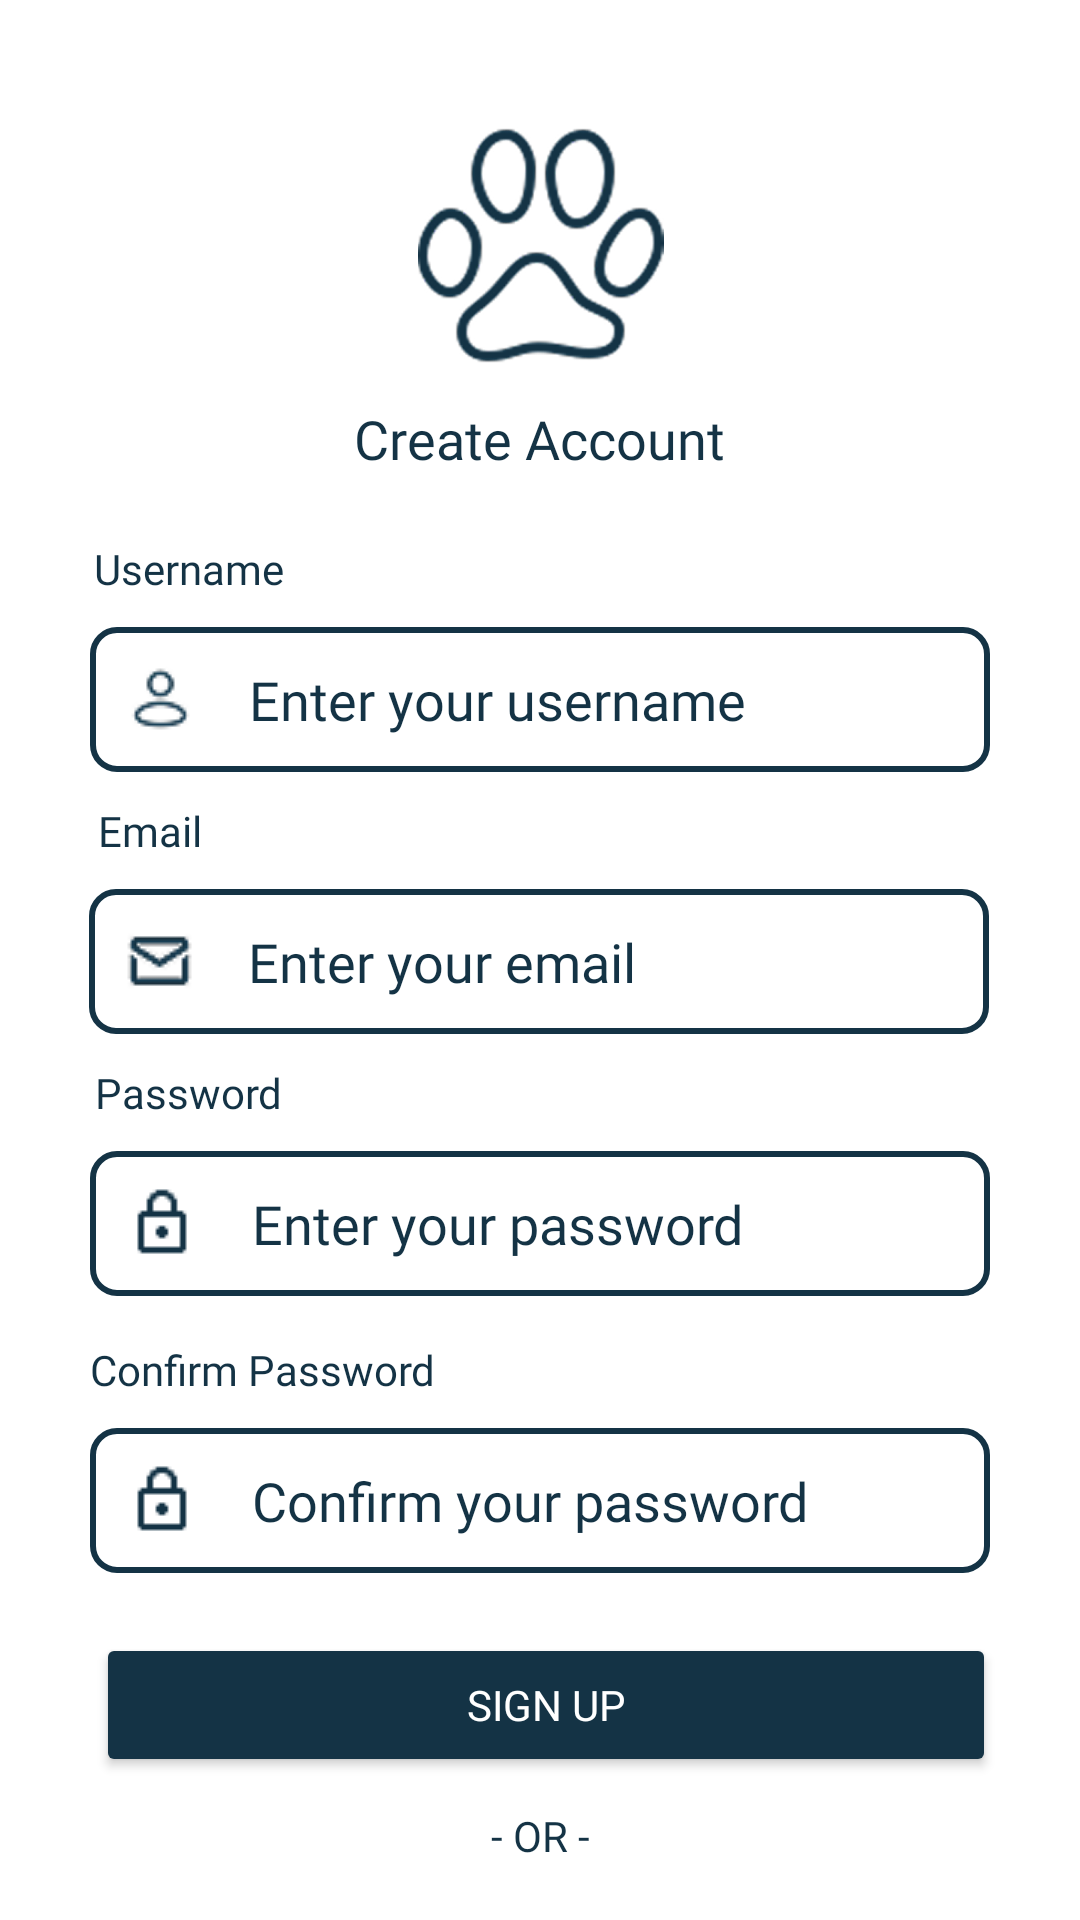

Reconstruct the res/layout file that produces this screen, plus the resources it refers to.
<!-- AndroidManifest.xml: application theme Theme.AUTOPETFEEDER -->
<!-- res/layout/sign_up.xml -->
<?xml version="1.0" encoding="utf-8"?>
<androidx.constraintlayout.widget.ConstraintLayout xmlns:android="http://schemas.android.com/apk/res/android"
    xmlns:app="http://schemas.android.com/apk/res-auto"
    xmlns:tools="http://schemas.android.com/tools"
    android:layout_width="match_parent"
    android:layout_height="match_parent"
    android:background="@color/white">

    <ImageView
        android:id="@+id/imageView2"
        android:layout_width="105dp"
        android:layout_height="82dp"
        android:layout_marginStart="55dp"
        android:layout_marginTop="40dp"
        android:layout_marginEnd="55dp"
        android:layout_marginBottom="10dp"
        android:layout_weight="1"
        android:contentDescription="@string/logo_desc"
        android:scaleType="fitCenter"
        app:layout_constraintBottom_toTopOf="@+id/textView3"
        app:layout_constraintEnd_toEndOf="parent"
        app:layout_constraintHorizontal_bias="0.501"
        app:layout_constraintStart_toStartOf="parent"
        app:layout_constraintTop_toTopOf="parent"
        app:srcCompat="@drawable/paw" />

    <TextView
        android:id="@+id/textView3"
        android:layout_width="wrap_content"
        android:layout_height="wrap_content"
        android:layout_marginStart="140dp"
        android:layout_marginTop="12dp"
        android:layout_marginEnd="140dp"
        android:fontFamily="@font/fredoka_bold"
        android:text="@string/create_account"
        android:textColor="@color/navyblue"
        android:textSize="18sp"
        app:layout_constraintEnd_toEndOf="parent"
        app:layout_constraintHorizontal_bias="0.506"
        app:layout_constraintStart_toStartOf="parent"
        app:layout_constraintTop_toBottomOf="@+id/imageView2" />

    <TextView
        android:id="@+id/textView4"
        android:layout_width="wrap_content"
        android:layout_height="wrap_content"

        android:layout_marginStart="56dp"
        android:layout_marginTop="180dp"
        android:layout_marginEnd="290dp"
        android:layout_marginBottom="10dp"
        android:fontFamily="@font/fredoka_meduim"
        android:text="@string/label_username"
        android:textColor="@color/navyblue"
        app:layout_constraintBottom_toTopOf="@+id/usernameField"
        app:layout_constraintEnd_toEndOf="parent"
        app:layout_constraintStart_toStartOf="parent"
        app:layout_constraintTop_toTopOf="parent" />

    <EditText
        android:id="@+id/usernameField"
        android:layout_width="300dp"
        android:layout_height="wrap_content"
        android:layout_marginStart="50dp"
        android:layout_marginEnd="50dp"
        android:background="@drawable/edittext_bg"
        android:drawableStart="@drawable/user"
        android:drawablePadding="18dp"
        android:ems="10"
        android:fontFamily="@font/fredoka_semibold"
        android:hint="@string/hint_username"
        android:inputType="text"
        android:textColor="@color/navyblue"
        android:textColorHint="@color/navyblue"
        app:layout_constraintBottom_toTopOf="@+id/textView5"
        app:layout_constraintEnd_toEndOf="parent"
        app:layout_constraintStart_toStartOf="parent"
        app:layout_constraintTop_toBottomOf="@+id/textView4" />

    <TextView
        android:id="@+id/textView5"
        android:layout_width="wrap_content"
        android:layout_height="wrap_content"
        android:layout_marginStart="50dp"
        android:layout_marginTop="10dp"
        android:layout_marginEnd="310dp"
        android:fontFamily="@font/fredoka_meduim"
        android:text="@string/label_email"
        android:textColor="@color/navyblue"
        app:layout_constraintBottom_toTopOf="@+id/emailField"
        app:layout_constraintEnd_toEndOf="parent"
        app:layout_constraintStart_toStartOf="parent"
        app:layout_constraintTop_toBottomOf="@+id/usernameField" />

    <EditText
        android:id="@+id/emailField"
        android:layout_width="300dp"
        android:layout_height="wrap_content"
        android:layout_marginStart="100dp"
        android:layout_marginTop="10dp"
        android:layout_marginEnd="101dp"
        android:layout_marginBottom="15dp"
        android:background="@drawable/edittext_bg"
        android:drawableStart="@drawable/mail"
        android:drawablePadding="18dp"
        android:ems="10"
        android:fontFamily="@font/fredoka_semibold"
        android:hint="@string/hint_email"
        android:inputType="textEmailAddress"
        android:textColor="@color/navyblue"
        android:textColorHint="@color/navyblue"
        app:layout_constraintBottom_toTopOf="@+id/textView7"
        app:layout_constraintEnd_toEndOf="parent"
        app:layout_constraintStart_toStartOf="parent"
        app:layout_constraintTop_toBottomOf="@+id/textView5" />

    <TextView
        android:id="@+id/textView7"
        android:layout_width="wrap_content"
        android:layout_height="wrap_content"
        android:layout_marginStart="58dp"
        android:layout_marginTop="10dp"
        android:layout_marginEnd="292dp"
        android:fontFamily="@font/fredoka_meduim"
        android:text="@string/label_password"
        android:textColor="@color/navyblue"
        app:layout_constraintBottom_toTopOf="@+id/editTextTextPassword"
        app:layout_constraintEnd_toEndOf="parent"
        app:layout_constraintStart_toStartOf="parent"
        app:layout_constraintTop_toBottomOf="@+id/emailField" />

    <EditText
        android:id="@+id/passwordField"
        android:layout_width="300dp"
        android:layout_height="wrap_content"
        android:layout_marginStart="50dp"
        android:layout_marginTop="10dp"
        android:layout_marginEnd="50dp"
        android:background="@drawable/edittext_bg"
        android:drawableStart="@drawable/lock"
        android:drawablePadding="18dp"
        android:ems="10"
        android:fontFamily="@font/fredoka_meduim"
        android:hint="@string/hint_password"
        android:inputType="textPassword"
        android:textColor="@color/navyblue"
        android:textColorHint="@color/navyblue"
        app:layout_constraintBottom_toTopOf="@+id/textView12"
        app:layout_constraintEnd_toEndOf="parent"
        app:layout_constraintStart_toStartOf="parent"
        app:layout_constraintTop_toBottomOf="@+id/textView7" />

    <Button
        android:id="@+id/signupBTN"
        android:layout_width="300dp"
        android:layout_height="wrap_content"
        android:layout_marginStart="50dp"
        android:layout_marginTop="20dp"
        android:layout_marginEnd="50dp"
        android:layout_marginBottom="10dp"
        android:textColor="@color/white"
        android:backgroundTint="@color/navyblue"
        android:fontFamily="@font/fredoka_semibold"
        android:text="@string/sign_up"
        app:layout_constraintBottom_toTopOf="@+id/textView8"
        app:layout_constraintEnd_toEndOf="parent"
        app:layout_constraintHorizontal_bias="0.454"
        app:layout_constraintStart_toStartOf="parent"
        app:layout_constraintTop_toBottomOf="@+id/confirmpassField" />

    <TextView
        android:id="@+id/textView8"
        android:layout_width="wrap_content"
        android:layout_height="wrap_content"
        android:layout_marginStart="50dp"
        android:layout_marginTop="10dp"
        android:layout_marginEnd="50dp"
        android:layout_marginBottom="15dp"
        android:fontFamily="@font/fredoka_semibold"
        android:text="@string/or_separator"
        android:textColor="@color/navyblue"
        app:layout_constraintBottom_toTopOf="@+id/button2"
        app:layout_constraintEnd_toEndOf="parent"
        app:layout_constraintStart_toStartOf="parent"
        app:layout_constraintTop_toBottomOf="@+id/signupBTN" />

    <TextView
        android:id="@+id/textView12"
        android:layout_width="wrap_content"
        android:layout_height="wrap_content"
        android:layout_marginStart="50dp"
        android:layout_marginTop="15dp"
        android:layout_marginEnd="235dp"
        android:fontFamily="@font/fredoka_meduim"
        android:text="@string/label_confirm_password"
        android:textColor="@color/navyblue"
        app:layout_constraintBottom_toTopOf="@+id/confirmpassField"
        app:layout_constraintEnd_toEndOf="parent"
        app:layout_constraintStart_toStartOf="parent"
        app:layout_constraintTop_toBottomOf="@+id/passwordField" />

    <EditText
        android:id="@+id/confirmpassField"
        android:layout_width="300dp"
        android:layout_height="wrap_content"
        android:layout_marginStart="50dp"
        android:layout_marginTop="10dp"
        android:layout_marginEnd="50dp"
        android:background="@drawable/edittext_bg"
        android:drawableStart="@drawable/lock"
        android:drawablePadding="18dp"
        android:ems="10"
        android:fontFamily="@font/fredoka_meduim"
        android:inputType="textPassword"
        android:hint="@string/hint_confirm_password"
        android:textColor="@color/navyblue"
        android:textColorHint="@color/navyblue"
        app:layout_constraintBottom_toTopOf="@+id/signupBTN"
        app:layout_constraintEnd_toEndOf="parent"
        app:layout_constraintStart_toStartOf="parent"
        app:layout_constraintTop_toBottomOf="@+id/textView12" />

    <Button
        android:id="@+id/googleBTN"
        android:layout_width="300dp"
        android:textColor="@color/white"
        android:layout_height="wrap_content"
        android:layout_marginStart="50dp"
        android:layout_marginTop="15dp"
        android:layout_marginEnd="50dp"
        android:layout_marginBottom="5dp"
        android:backgroundTint="@color/navyblue"
        android:drawableLeft="@drawable/google_logo"
        android:drawablePadding="12dp"
        android:fontFamily="@font/fredoka_semibold"
        android:text="@string/googleBtn"
        app:layout_constraintBottom_toTopOf="@+id/button3"
        app:layout_constraintEnd_toEndOf="parent"
        app:layout_constraintStart_toStartOf="parent"
        app:layout_constraintTop_toBottomOf="@+id/textView8" />

    <Button
        android:id="@+id/facebookBTN"
        android:layout_width="300dp"
        android:layout_height="wrap_content"
        android:layout_marginStart="50dp"
        android:textColor="@color/white"
        android:layout_marginTop="5dp"
        android:layout_marginEnd="50dp"
        android:backgroundTint="@color/navyblue"
        android:drawableLeft="@drawable/facebook_logo"
        android:fontFamily="@font/fredoka_semibold"
        android:text="@string/facebookBtn"
        app:layout_constraintEnd_toEndOf="parent"
        app:layout_constraintStart_toStartOf="parent"
        app:layout_constraintTop_toBottomOf="@+id/googleBTN" />


</androidx.constraintlayout.widget.ConstraintLayout>
<!-- resources referenced by this layout -->
<resources>
  <color name="navyblue">#143345</color>
  <color name="white">#FFFFFFFF</color>
  <!-- drawable edittext_bg (drawable) -->
  <shape xmlns:android="http://schemas.android.com/apk/res/android"
      android:shape="rectangle">
      <solid android:color="#FFFFFF"/>
      <stroke
          android:width="2dp"
          android:color="#143345"/>
      <corners android:radius="8dp"/>
      <padding
          android:left="12dp"
          android:top="12dp"
          android:right="12dp"
          android:bottom="12dp"/>
  </shape>
  <!-- drawable facebook_logo: png bitmap (drawable, 612 bytes) -->
  <!-- drawable google_logo: png bitmap (drawable, 775 bytes) -->
  <!-- drawable lock: png bitmap (drawable, 383 bytes) -->
  <!-- drawable mail: png bitmap (drawable, 834 bytes) -->
  <!-- drawable paw: png bitmap (drawable, 36220 bytes) -->
  <!-- drawable user: png bitmap (drawable, 891 bytes) -->
  <string name="create_account">Create Account</string>
  <string name="facebookBtn">Sign Up with Facebook</string>
  <string name="googleBtn">Sign Up with Google</string>
  <string name="hint_confirm_password">Confirm your password</string>
  <string name="hint_email">Enter your email</string>
  <string name="hint_password">Enter your password</string>
  <string name="hint_username">Enter your username</string>
  <string name="label_confirm_password">Confirm Password</string>
  <string name="label_email">Email</string>
  <string name="label_password">Password</string>
  <string name="label_username">Username</string>
  <string name="logo_desc">Paw print logo</string>
  <string name="or_separator">- OR -</string>
  <string name="sign_up">Sign Up</string>
  <style name="Theme.AUTOPETFEEDER" parent="Base.Theme.AUTOPETFEEDER" />
  <style name="Base.Theme.AUTOPETFEEDER" parent="Theme.Material3.DayNight.NoActionBar">
          
          
      </style>
</resources>
